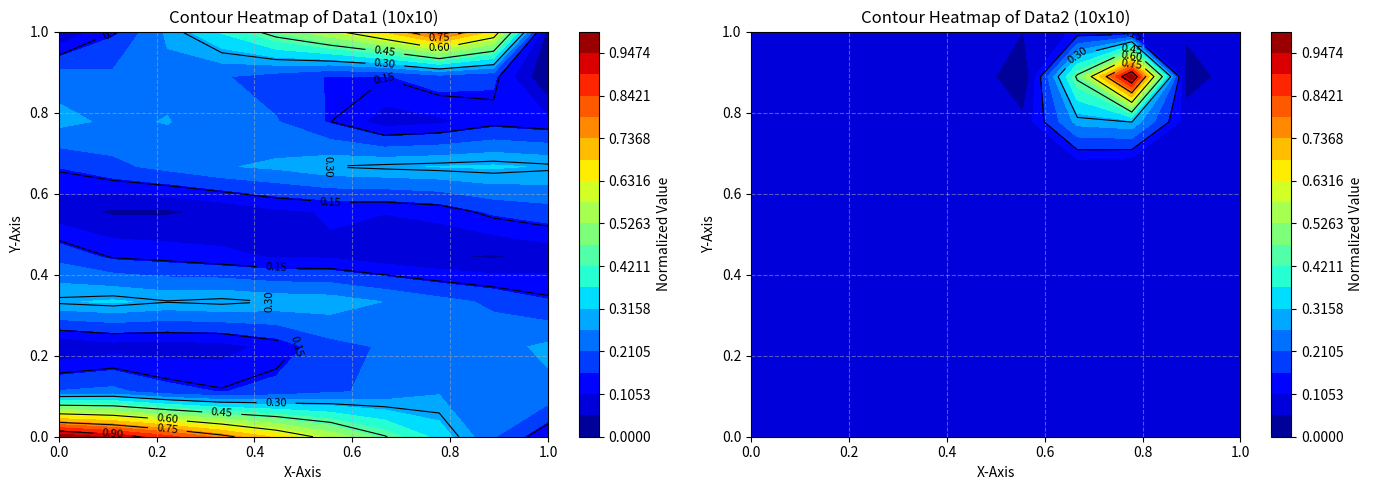

Write Python code to recreate this figure.
import numpy as np
import matplotlib.pyplot as plt
from scipy.interpolate import griddata

data = [1.33034607, 1.19513603, 1.02067693, 0.81365557, 0.58485772, 0.34723182, 0.11357884, 0.0, 0.0, 0.0, 0.10580655,
        0.21556823, 0.29772605, 0.35437419, 0.38764359, 0.39942618, 0.39129295, 0.36455025, 0.32039769, 0.2601728,
        0.18569587, 0.0998161, 0.00765579, 0.0, 0.0, 0.0, 0.00469201, 0.09628542, 0.18169324, 0.25582941, 0.31594177,
        0.36033084, 0.38780095, 0.39732482, 0.38781245, 0.35796572, 0.30622562, 0.23083686, 0.13006671, 0.00262426, 0.0,
        0.0, 0.0319749, 0.25048252, 0.47662707, 0.70000614, 0.90940805, 1.09433158]

data2 = [0.0, 0.0, 0.0, 0.0, 0.0, 0.0, 0.0, 0.0, 0.0, 0.0, 0.0, 0.0, 0.0,
         0.0, 0.0, 0.0, 0.0, 0.0, 0.0, 0.0, 0.0, 0.0, 0.0, 0.0, 0.0, 0.0,
         0.0, 0.0, 0.0, 0.0, 0.0, 0.0, 0.0, 0.0, 0.0, 0.0, 0.0, 0.0, 0.0,
         0.0, 0.0, 0.0, 0.0, 0.0, 0.0, 0.0, 0.0, 0.0, 0.0, 0.0, 0.0, 0.0,
         0.0, 0.0, 0.0, 0.0, 0.0, 0.0, 0.0, 0.0, 0.0, 0.0, 0.0, 0.0, 0.0,
         0.0, 0.0, 0.0, 0.0, 0.00271448]


def normalize_array(array):
    """Normalize an array to the range [0,1]"""
    array = np.array(array)
    min_val = np.min(array)
    max_val = np.max(array)

    # Avoid division by zero
    if max_val == min_val:
        return np.zeros_like(array)

    return (array - min_val) / (max_val - min_val)


def reshape_to_10x10_then_normalize(array):
    # Convert to numpy array
    array = np.array(array)

    # Calculate the original square matrix size
    original_length = len(array)
    original_size = int(np.ceil(np.sqrt(original_length)))

    # Pad the array to fit a square shape
    padded_array = np.pad(array, (0, original_size ** 2 - original_length), 'constant')
    original_matrix = padded_array.reshape(original_size, original_size)

    # Generate original grid
    x_orig = np.linspace(0, 1, original_size)
    y_orig = np.linspace(0, 1, original_size)
    X_orig, Y_orig = np.meshgrid(x_orig, y_orig)

    # Generate target grid (10x10)
    x_target = np.linspace(0, 1, 10)
    y_target = np.linspace(0, 1, 10)
    X_target, Y_target = np.meshgrid(x_target, y_target)

    # Perform cubic interpolation
    points = np.column_stack((X_orig.flatten(), Y_orig.flatten()))
    values = original_matrix.flatten()
    matrix_10x10 = griddata(points, values, (X_target, Y_target), method='cubic')

    # Handle NaN values by replacing them with the mean
    if np.isnan(matrix_10x10).any():
        matrix_10x10 = np.nan_to_num(matrix_10x10, nan=np.nanmean(matrix_10x10))

    # Normalize the 10x10 matrix after reshaping
    normalized_matrix = normalize_array(matrix_10x10)

    return normalized_matrix, X_target, Y_target


# Get the 10x10 matrices for both datasets (reshape first, then normalize)
matrix1, X1, Y1 = reshape_to_10x10_then_normalize(data)
matrix2, X2, Y2 = reshape_to_10x10_then_normalize(data2)

# Create a figure with two subplots side by side
fig, axs = plt.subplots(1, 2, figsize=(14, 5))

# Plot first contour heatmap
contour1 = axs[0].contourf(X1, Y1, matrix1, cmap='jet', levels=np.linspace(0, 1, 20))
contour_lines1 = axs[0].contour(X1, Y1, matrix1, colors='black', linewidths=0.8)
fig.colorbar(contour1, ax=axs[0], label="Normalized Value")
axs[0].clabel(contour_lines1, inline=True, fontsize=8)
axs[0].set_title("Contour Heatmap of Data1 (10x10)")
axs[0].set_xlabel("X-Axis")
axs[0].set_ylabel("Y-Axis")
axs[0].grid(True, linestyle='--', alpha=0.5)

# Plot second contour heatmap
contour2 = axs[1].contourf(X2, Y2, matrix2, cmap='jet', levels=np.linspace(0, 1, 20))
contour_lines2 = axs[1].contour(X2, Y2, matrix2, colors='black', linewidths=0.8)
fig.colorbar(contour2, ax=axs[1], label="Normalized Value")
axs[1].clabel(contour_lines2, inline=True, fontsize=8)
axs[1].set_title("Contour Heatmap of Data2 (10x10)")
axs[1].set_xlabel("X-Axis")
axs[1].set_ylabel("Y-Axis")
axs[1].grid(True, linestyle='--', alpha=0.5)

plt.tight_layout()
plt.show()

# To plot them separately, you can use this code:
"""
# Plot data1
plt.figure(figsize=(7, 5))
contour1 = plt.contourf(X1, Y1, matrix1, cmap='jet', levels=20)
contour_lines1 = plt.contour(X1, Y1, matrix1, colors='black', linewidths=0.8)
plt.colorbar(contour1, label="Normalized Value")
plt.clabel(contour_lines1, inline=True, fontsize=8)
plt.title("Contour Heatmap of Data1 (10x10)")
plt.xlabel("X-Axis")
plt.ylabel("Y-Axis")
plt.grid(True, linestyle='--', alpha=0.5)
plt.tight_layout()
plt.show()

# Plot data2
plt.figure(figsize=(7, 5))
contour2 = plt.contourf(X2, Y2, matrix2, cmap='jet', levels=20)
contour_lines2 = plt.contour(X2, Y2, matrix2, colors='black', linewidths=0.8)
plt.colorbar(contour2, label="Normalized Value")
plt.clabel(contour_lines2, inline=True, fontsize=8)
plt.title("Contour Heatmap of Data2 (10x10)")
plt.xlabel("X-Axis")
plt.ylabel("Y-Axis")
plt.grid(True, linestyle='--', alpha=0.5)
plt.tight_layout()
plt.show()
"""